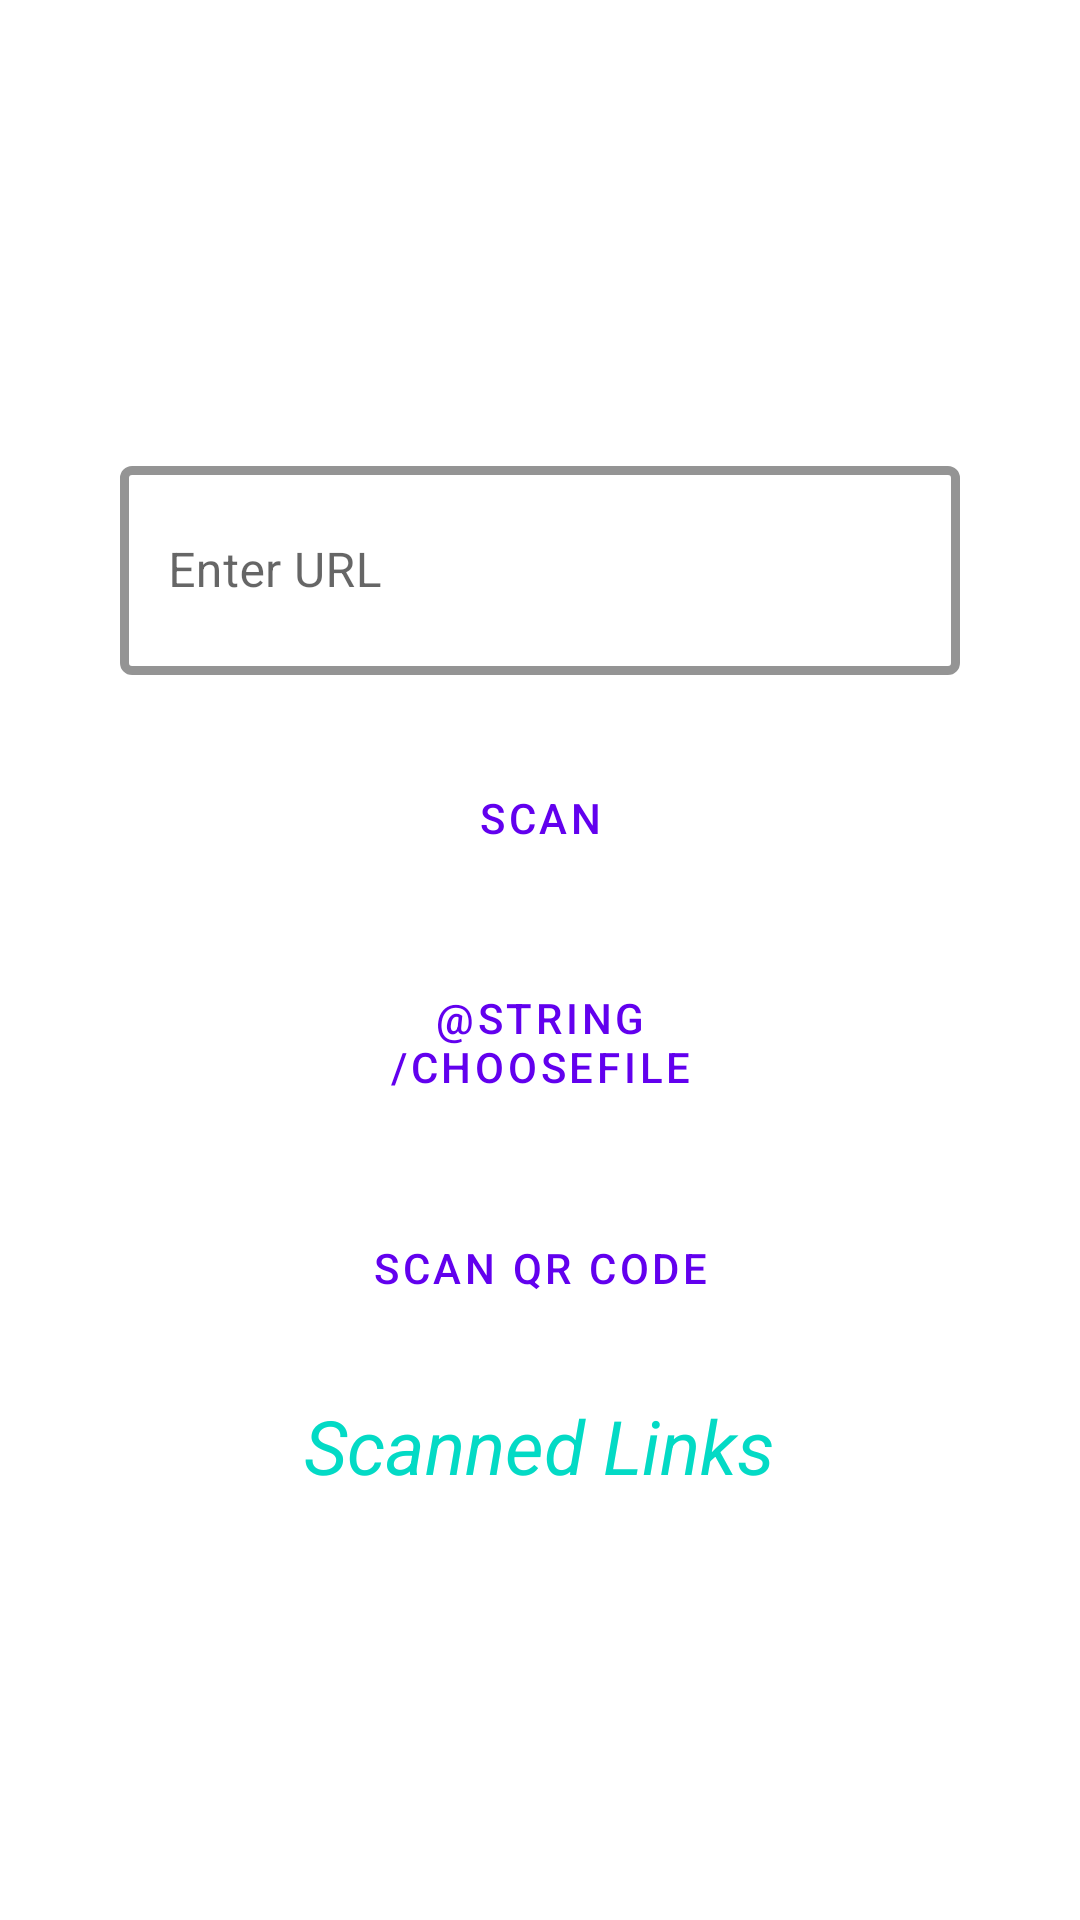

Write the Android layout XML for this screen, with the resource values it uses.
<!-- AndroidManifest.xml: application theme Theme.MalDigger -->
<!-- res/layout/activity_main.xml -->
<LinearLayout xmlns:android="http://schemas.android.com/apk/res/android"
    xmlns:app="http://schemas.android.com/apk/res-auto"
    xmlns:tools="http://schemas.android.com/tools"
    android:layout_width="match_parent"
    android:layout_height="match_parent"
    android:orientation="vertical"
    tools:context=".MainActivity"
    tools:ignore="HardcodedText">
    
    
    
    

    <com.google.android.material.textfield.TextInputLayout
        android:id="@+id/filledTextField"
        style="@style/Widget.MaterialComponents.TextInputLayout.OutlinedBox"
        android:layout_width="match_parent"
        android:layout_height="75dp"
        android:layout_marginStart="40dp"
        android:layout_marginTop="150dp"
        android:layout_marginEnd="40dp"
        app:boxStrokeColor="#107FD6"
        app:boxStrokeWidth="3dp"
        app:counterEnabled="true"
        app:counterMaxLength="100"
        app:endIconMode="clear_text"
        app:errorEnabled="true">

        <com.google.android.material.textfield.TextInputEditText
            android:id="@+id/editText"
            android:layout_width="match_parent"
            android:layout_height="match_parent"
            android:hint="Enter URL"
            android:marqueeRepeatLimit="marquee_forever" />
    </com.google.android.material.textfield.TextInputLayout>
    
    <Button
        android:id="@+id/submit_button"
        style="?attr/materialButtonOutlinedStyle"
        android:layout_width="150dp"
        android:layout_height="55dp"
        android:layout_gravity="center"
        android:layout_marginStart="40dp"
        android:layout_marginTop="20dp"
        android:layout_marginEnd="40dp"
        android:onClick="callAPI"
        android:text="@string/Scan"
        tools:ignore="UsingOnClickInXml">
    </Button>

    <Button
        android:id="@+id/chooseFile_button"
        style="?attr/materialButtonOutlinedStyle"
        android:layout_width="150dp"
        android:layout_height="55dp"
        android:layout_gravity="center"
        android:layout_marginStart="40dp"
        android:layout_marginTop="20dp"
        android:layout_marginEnd="40dp"
        android:text="@string/ChooseFile"
        android:onClick="filePicker"
        />
    

    <Button
        android:id="@+id/scanQrBtn"
        style="?attr/materialButtonOutlinedStyle"
        android:layout_width="150dp"
        android:layout_height="55dp"
        android:layout_gravity="center"
        android:layout_marginStart="40dp"
        android:layout_marginTop="20dp"
        android:layout_marginEnd="40dp"
        android:text="Scan QR Code"
        />

    <TextView
        android:id="@+id/scanTextView"
        android:layout_width="wrap_content"
        android:layout_height="wrap_content"
        android:layout_gravity="center"
        android:layout_marginTop="15dp"
        android:text="Scanned Links"
        android:textSize="25sp"
        android:textColor="@color/teal_200"
        android:textStyle="italic"
        />
    
</LinearLayout>
<!-- resources referenced by this layout -->
<resources>
  <!-- drawable qrcodeimgbtn: jpg bitmap (drawable, 11897 bytes) -->
  <string name="Scan">Scan</string>
  <style name="Theme.MalDigger" parent="Theme.MaterialComponents.Light.DarkActionBar">
          
          <item name="colorPrimary">@color/purple_500</item>
          <item name="colorPrimaryVariant">@color/purple_700</item>
          <item name="colorOnPrimary">@color/white</item>
          
          <item name="colorSecondary">@color/teal_200</item>
          <item name="colorSecondaryVariant">@color/teal_700</item>
          <item name="colorOnSecondary">@color/black</item>
          
          <item name="android:statusBarColor" tools:targetApi="l">?attr/colorPrimaryVariant</item>
          
  
      </style>
  <!-- not gathered from this repository: default colours our renderer supplied (Android Studio template values) -->
  <color name="purple_500">#FF6200EE</color>
  <color name="purple_700">#FF3700B3</color>
  <color name="teal_200">#FF03DAC5</color>
  <color name="teal_700">#FF018786</color>
  <color name="black">#FF000000</color>
  <color name="white">#FFFFFFFF</color>
</resources>
